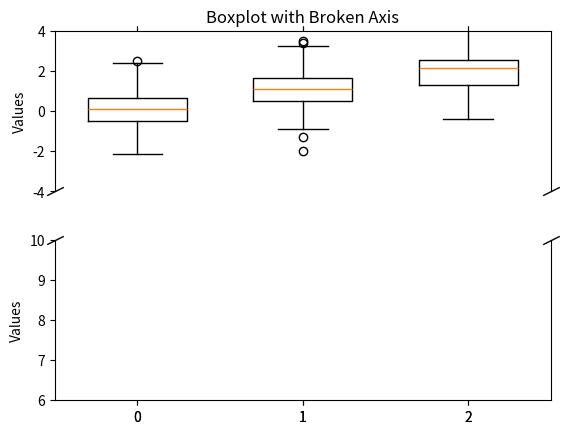

This figure's Python source:
import matplotlib.pyplot as plt
import numpy as np

# Generate sample data
np.random.seed(10)
data = [np.random.normal(loc=0, scale=1, size=100),
        np.random.normal(loc=1, scale=1, size=100),
        np.random.normal(loc=2, scale=1, size=100)]

# Create figure and subplots
fig, (ax1, ax2) = plt.subplots(2, 1, sharex=True, gridspec_kw={'hspace': 0.3})

# Create boxplot for the first half of the data
bp1 = ax1.boxplot(data, labels=[0, 1, 2], widths=0.6)
ax1.set_title('Boxplot with Broken Axis')
ax1.set_ylabel('Values')

# Create boxplot for the second half of the data
bp2 = ax2.boxplot(data, labels=[0, 1, 2], widths=0.6)
ax2.set_ylabel('Values')

# Hide the top and bottom spines of the first subplot
ax1.spines['bottom'].set_visible(False)
ax1.xaxis.tick_top()
ax1.tick_params(labeltop=False)

# Hide the top and bottom spines of the second subplot
ax2.spines['top'].set_visible(False)
ax2.xaxis.tick_bottom()

# Remove x-axis ticks and labels from the first subplot
plt.setp(ax1.get_xticklabels(), visible=False)

# Adjust the y-axis limits to avoid overlapping boxplots
ax1.set_ylim(-4, 4)
ax2.set_ylim(6, 10)

# Add a gap between the subplots to create the appearance of a broken axis
plt.subplots_adjust(hspace=0.05)

# Now, let's turn towards the cut-out slanted lines.
# We create line objects in axes coordinates, in which (0,0), (0,1),
# (1,0), and (1,1) are the four corners of the axes.
# The slanted lines themselves are markers at those locations, such that the
# lines keep their angle and position, independent of the axes size or scale
# Finally, we need to disable clipping.

d = .5  # proportion of vertical to horizontal extent of the slanted line
kwargs = dict(marker=[(-1, -d), (1, d)], markersize=12,
              linestyle="none", color='k', mec='k', mew=1, clip_on=False)
ax1.plot([0, 1], [0, 0], transform=ax1.transAxes, **kwargs)
ax2.plot([0, 1], [1, 1], transform=ax2.transAxes, **kwargs)

plt.show()
